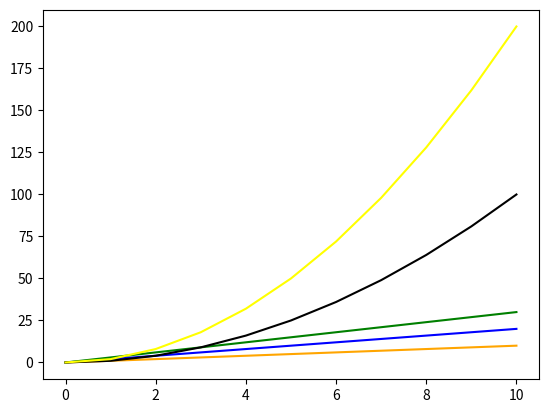

This figure's Python source:
import numpy as np
import matplotlib.pyplot as plt
x=[]
for i in range(11):
    x.append(i)
x=np.array(x)
plt.plot(x,x,color='orange')
plt.plot(x,2*x,color='blue')
plt.plot(x,3*x,color='green')
plt.plot(x,x**2,color='black')
plt.plot(x,2*x**2,color='yellow')
plt.show()